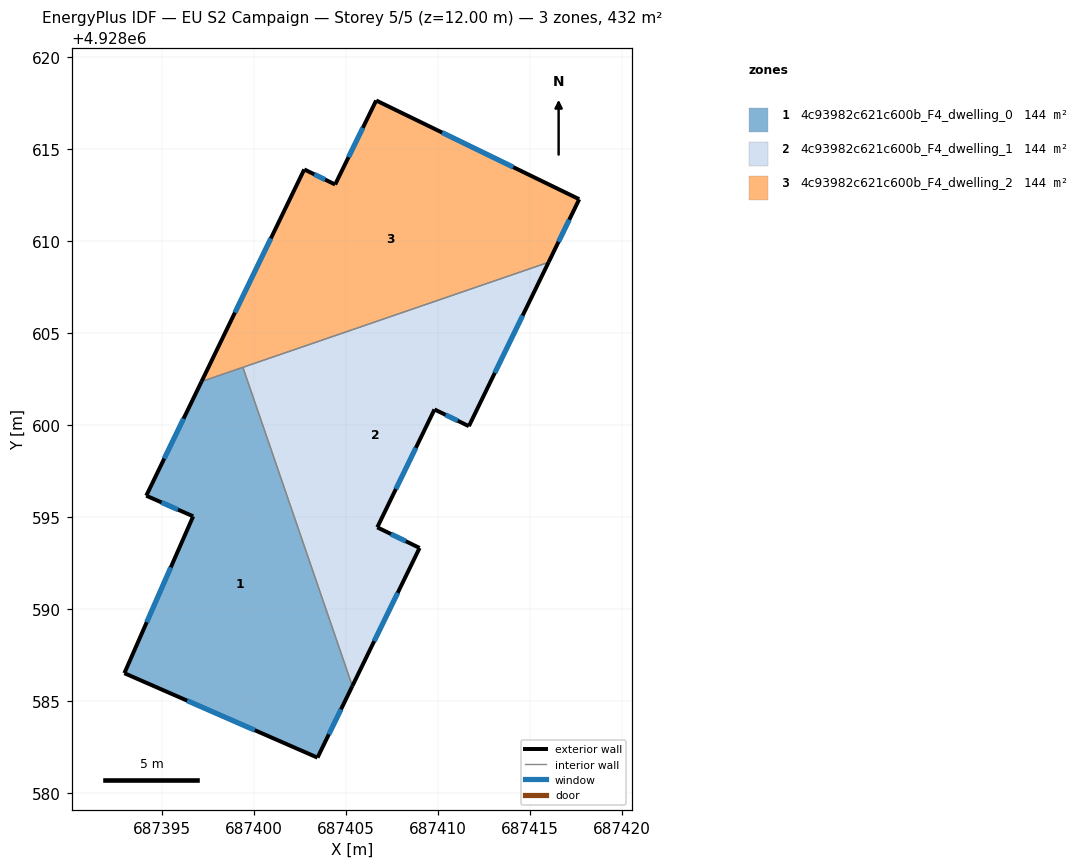
=== STOREY PLAN SPEC (per zone: floor XY polygon, exterior-wall plan segments, windows/doors) ===
zone 1: 4c93982c621c600b_F4_dwelling_0  (144.1 m²)
  floor: (687399.38, 4928603.13) (687405.33, 4928585.80) (687403.44, 4928581.91) (687392.94, 4928586.50) (687396.68, 4928595.03) (687394.13, 4928596.15) (687397.13, 4928602.36)
  exterior wall: (687396.68, 4928595.03) – (687392.94, 4928586.50)  [9.3 m]
    window: (687395.46, 4928592.26) – (687394.15, 4928589.28)  [3.4 m²]
  exterior wall: (687394.13, 4928596.15) – (687396.68, 4928595.03)  [2.8 m]
    window: (687394.96, 4928595.79) – (687395.85, 4928595.40)  [1.0 m²]
  exterior wall: (687397.13, 4928602.36) – (687394.13, 4928596.15)  [6.9 m]
    window: (687396.16, 4928600.34) – (687395.11, 4928598.17)  [2.5 m²]
  exterior wall: (687403.44, 4928581.91) – (687405.33, 4928585.80)  [4.3 m]
    window: (687404.05, 4928583.18) – (687404.72, 4928584.54)  [1.6 m²]
  exterior wall: (687392.94, 4928586.50) – (687403.44, 4928581.91)  [11.5 m]
    window: (687396.35, 4928585.01) – (687400.02, 4928583.40)  [4.2 m²]
  interior walls: 2
zone 2: 4c93982c621c600b_F4_dwelling_1  (144.1 m²)
  floor: (687416.00, 4928608.84) (687411.67, 4928599.93) (687409.80, 4928600.84) (687406.69, 4928594.43) (687408.99, 4928593.31) (687405.33, 4928585.80) (687399.38, 4928603.13)
  exterior wall: (687408.99, 4928593.31) – (687406.69, 4928594.43)  [2.6 m]
    window: (687408.24, 4928593.68) – (687407.44, 4928594.07)  [0.9 m²]
  exterior wall: (687405.33, 4928585.80) – (687408.99, 4928593.31)  [8.3 m]
    window: (687406.52, 4928588.25) – (687407.80, 4928590.87)  [3.1 m²]
  exterior wall: (687411.67, 4928599.93) – (687416.00, 4928608.84)  [9.9 m]
    window: (687413.08, 4928602.83) – (687414.59, 4928605.94)  [3.6 m²]
  exterior wall: (687409.80, 4928600.84) – (687411.67, 4928599.93)  [2.1 m]
    window: (687410.41, 4928600.55) – (687411.06, 4928600.23)  [0.8 m²]
  exterior wall: (687406.69, 4928594.43) – (687409.80, 4928600.84)  [7.1 m]
    window: (687407.70, 4928596.52) – (687408.79, 4928598.76)  [2.6 m²]
  interior walls: 2
zone 3: 4c93982c621c600b_F4_dwelling_2  (144.1 m²)
  floor: (687417.67, 4928612.27) (687416.00, 4928608.84) (687397.13, 4928602.36) (687402.72, 4928613.89) (687404.40, 4928613.07) (687406.63, 4928617.64)
  exterior wall: (687404.40, 4928613.07) – (687402.72, 4928613.89)  [1.9 m]
    window: (687403.85, 4928613.34) – (687403.26, 4928613.62)  [0.7 m²]
  exterior wall: (687406.63, 4928617.64) – (687404.40, 4928613.07)  [5.1 m]
    window: (687405.90, 4928616.15) – (687405.12, 4928614.56)  [1.9 m²]
  exterior wall: (687417.67, 4928612.27) – (687406.63, 4928617.64)  [12.3 m]
    window: (687414.08, 4928614.02) – (687410.22, 4928615.89)  [4.5 m²]
  exterior wall: (687416.00, 4928608.84) – (687417.67, 4928612.27)  [3.8 m]
    window: (687416.54, 4928609.96) – (687417.13, 4928611.15)  [1.4 m²]
  exterior wall: (687402.72, 4928613.89) – (687397.13, 4928602.36)  [12.8 m]
    window: (687400.90, 4928610.14) – (687398.95, 4928606.11)  [4.7 m²]
  interior walls: 2

=== DERIVED (storey summary) ===
Building: EU S2 Campaign
Storey: 5 of 5  (floor level z = 12.00 m)
Storey gross floor area: 432.4 m²
Zones on this storey: 3
  - 4c93982c621c600b_F4_dwelling_0: floor 144.1 m²; exterior wall 34.8 m (104.4 m²); 5 window(s) 12.8 m²; WWR 12.2%
  - 4c93982c621c600b_F4_dwelling_1: floor 144.1 m²; exterior wall 30.0 m (90.1 m²); 5 window(s) 11.0 m²; WWR 12.2%
  - 4c93982c621c600b_F4_dwelling_2: floor 144.1 m²; exterior wall 35.9 m (107.6 m²); 5 window(s) 13.1 m²; WWR 12.2%
Zone adjacency (shared interzone walls):
  - 4c93982c621c600b_F4_dwelling_0 ↔ 4c93982c621c600b_F4_dwelling_1
  - 4c93982c621c600b_F4_dwelling_0 ↔ 4c93982c621c600b_F4_dwelling_2
  - 4c93982c621c600b_F4_dwelling_1 ↔ 4c93982c621c600b_F4_dwelling_2